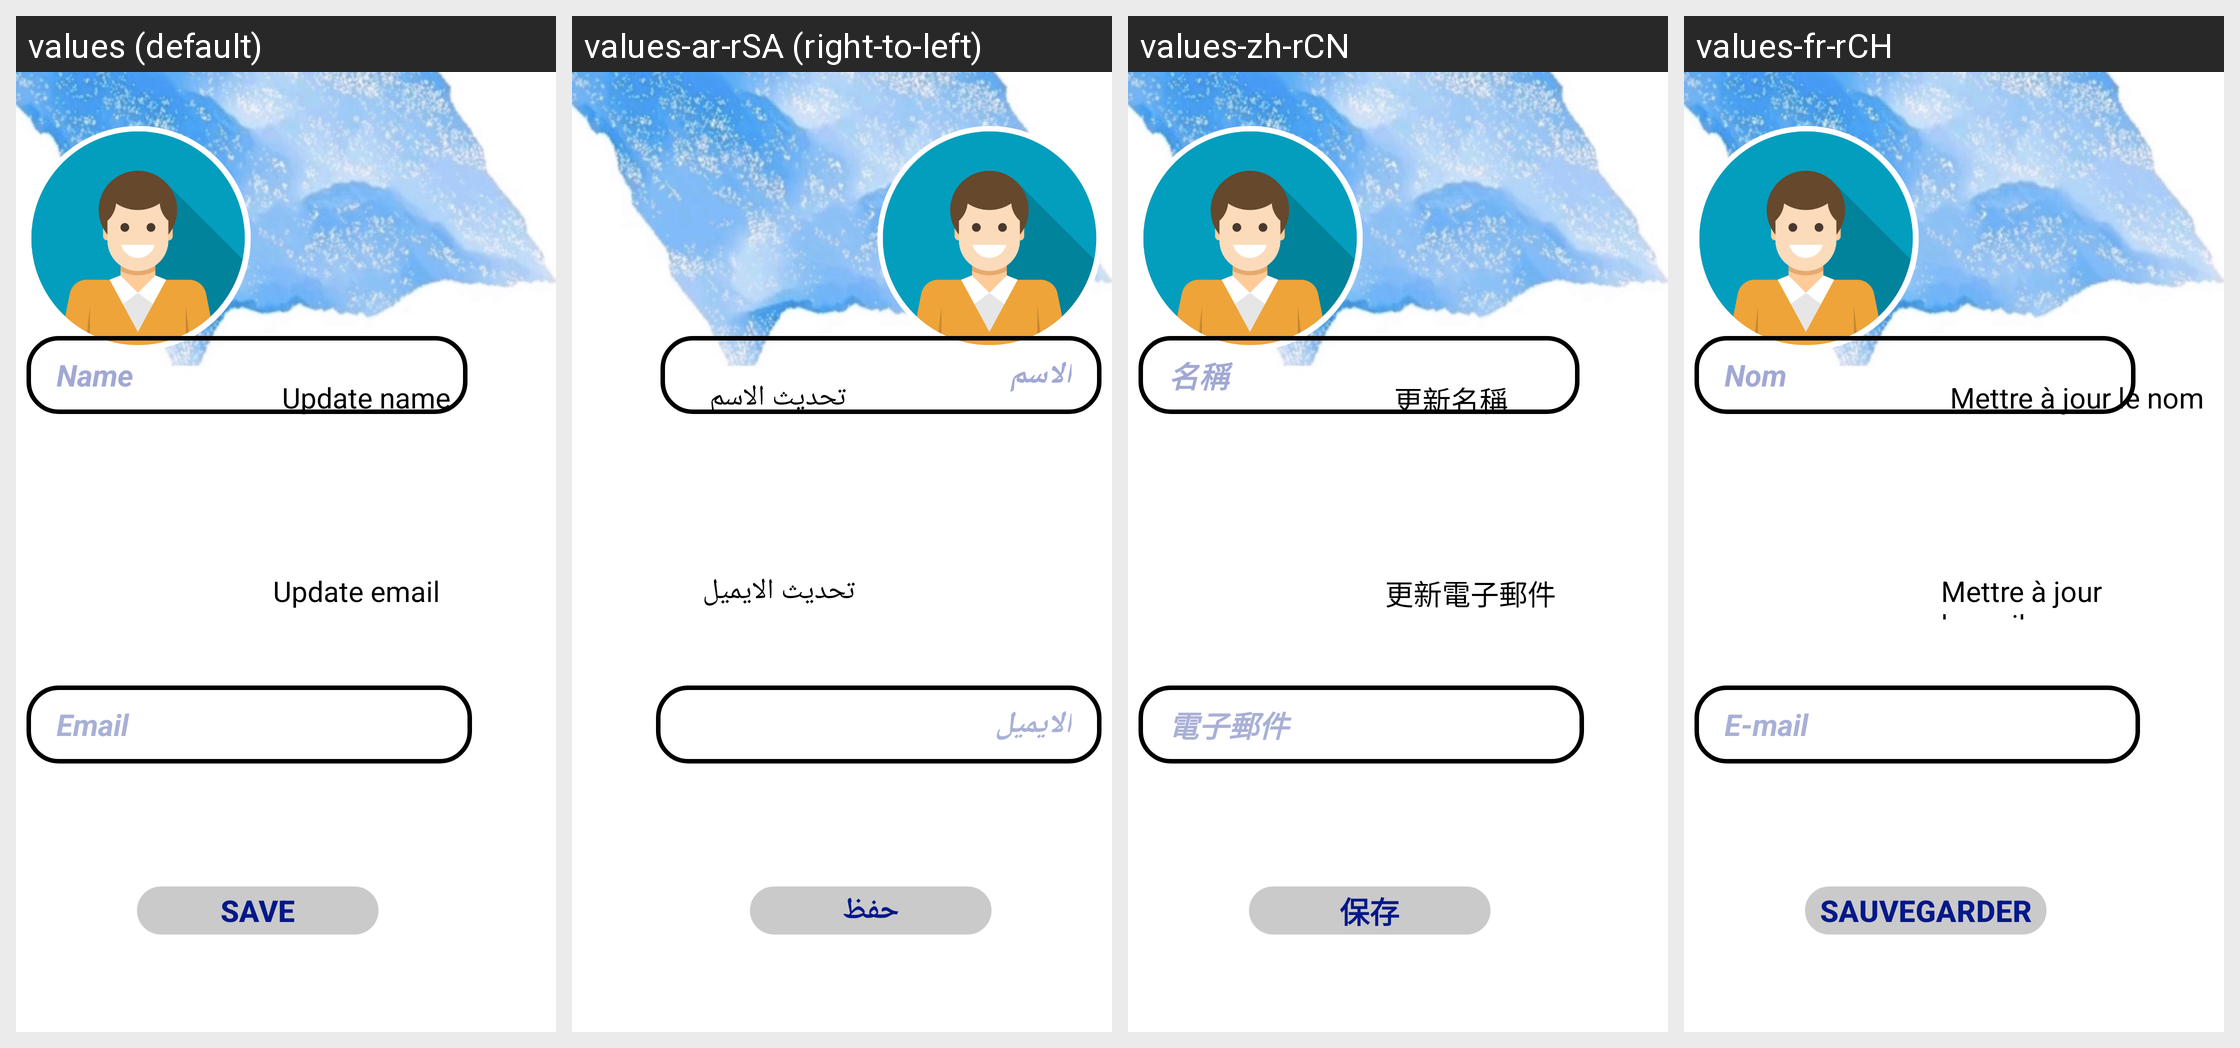

Strings drawn on this Android screen and how each of the app's shown locales translates them:
Android screen res/layout/activity_profile.xml rendered under 4 locales, left to right: values (default), values-ar-rSA (right-to-left), values-zh-rCN, values-fr-rCH. Device: Nexus 5 (rendered at 1080×1920; each locale shown at half size, 540×960, under a caption strip naming it); theme Theme.ChatApp.
Strings drawn on this screen, with the default value and each locale's value (text and hints the layout hard-codes, and strings that could not be matched under every locale, appear in the picture but are not listed):

update_email
  values: Update email
  values-ar-rSA: تحديث الايميل
  values-zh-rCN: 更新電子郵件
  values-fr-rCH: Mettre à jour le-mail

name
  values: Name
  values-ar-rSA: الاسم
  values-zh-rCN: 名稱
  values-fr-rCH: Nom

email
  values: Email
  values-ar-rSA: الايميل
  values-zh-rCN: 電子郵件
  values-fr-rCH: E-mail

save
  values: Save
  values-ar-rSA: حفظ
  values-zh-rCN: 保存
  values-fr-rCH: Sauvegarder

update_name
  values: Update name
  values-ar-rSA: تحديث الاسم
  values-zh-rCN: 更新名稱
  values-fr-rCH: Mettre à jour le nom
